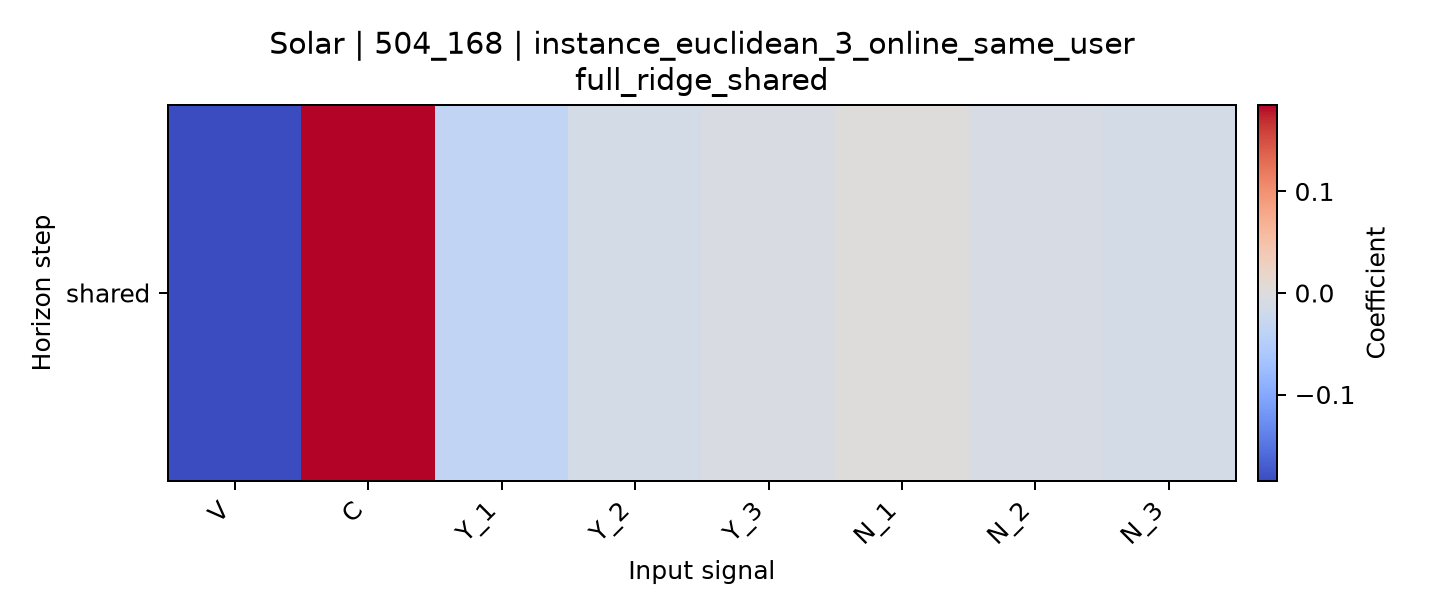

The data file committed next to this chart (first rows):
horizon, V, C, Y_1, Y_2, Y_3, N_1, N_2, N_3
shared, -0.1851, 0.185, -0.03534, -0.01233, -0.006664, 0.0006996, -0.009214, -0.01278
